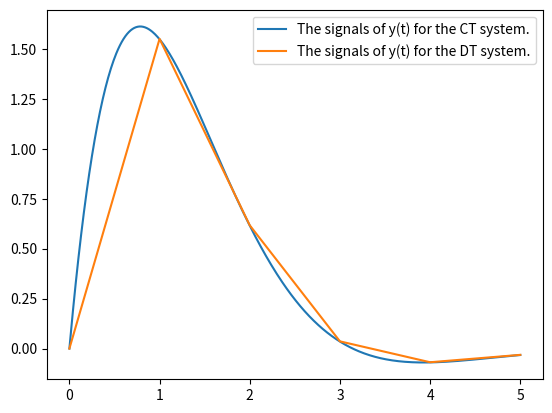

Python code for this plot:
import numpy as np
from scipy.signal import StateSpace, lsim, dlsim
from scipy.linalg import expm
import matplotlib.pyplot as plt

# Build the CT system.
A = np.asarray([[0., 1.],
                [-2., -2.]])
B = np.asarray([[1.],[1.]])
C = np.asarray([2.,3.])
D = np.asarray([0.])
t_CT = np.arange(0, 5.01, 0.01)
input_CT = np.ones(len(t_CT))
sys_CT = StateSpace(A, B, C, D)
_, y_CT, x_CT = lsim(sys_CT, input_CT, t_CT, X0=[0., 0.])
y5_CT = y_CT[-1]
print("In the CT system, y(5) is:", y5_CT)

# Calculate the DT system.
G = expm(A);
H = np.asarray([[0.,0.],[0.,0.]])
step = np.arange(0,1.001,0.001)
for i in step:
    H += expm(A*i) * 0.001
H = np.dot(H, B)

# Build the DT system.
sys_DT = StateSpace(G, H, C, D, dt = 1)
print("The discretized state space representation of this system is:")
print(sys_DT)
t_DT = np.arange(0, 6, 1);
input_DT = np.ones(len(t_DT))
_, y_DT, x_DT = dlsim(sys_DT, input_DT, t_DT, x0=[0., 0.])
y5_DT = y_DT[-1,0]
print("In the DT system, y(5) is:", y5_DT)

# Plot the result of CT and DT system.
plt.plot(t_CT, y_CT, label = "The signals of y(t) for the CT system.")
plt.plot(t_DT, y_DT, label = "The signals of y(t) for the DT system.")
plt.legend()
plt.show()
